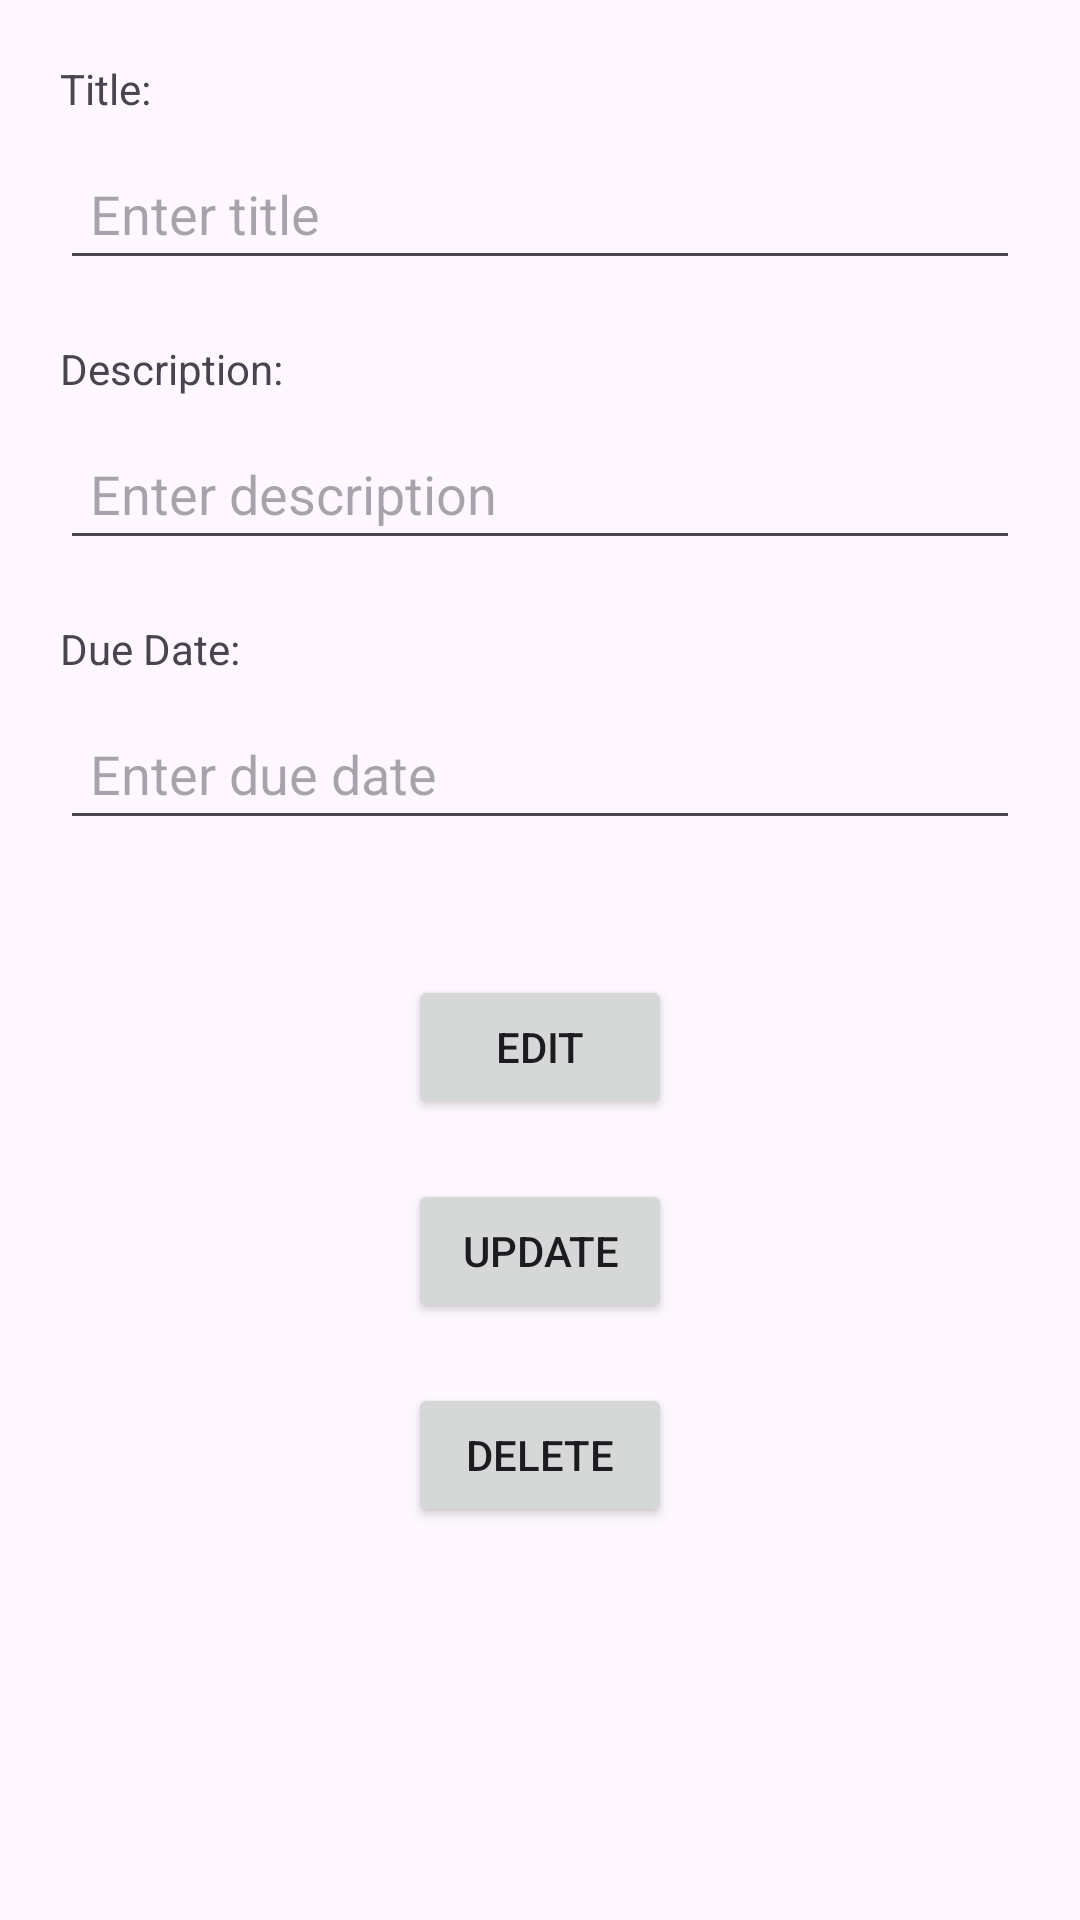

The Android layout XML behind this screen, and the referenced resources:
<!-- AndroidManifest.xml: application theme Theme.MyApplication222 -->
<!-- res/layout/activity_task_detail.xml -->
<?xml version="1.0" encoding="utf-8"?>
<RelativeLayout xmlns:android="http://schemas.android.com/apk/res/android"
    android:layout_width="match_parent"
    android:layout_height="match_parent">

    <TextView
        android:id="@+id/titleLabel"
        android:layout_width="wrap_content"
        android:layout_height="wrap_content"
        android:text="Title:"
        android:layout_marginTop="20dp"
        android:layout_marginStart="20dp"/>

    <EditText
        android:id="@+id/titleEditText"
        android:layout_width="match_parent"
        android:layout_height="wrap_content"
        android:layout_below="@id/titleLabel"
        android:layout_marginTop="10dp"
        android:layout_marginStart="20dp"
        android:layout_marginEnd="20dp"
        android:hint="Enter title"
        android:padding="10dp"/>

    <TextView
        android:id="@+id/descriptionLabel"
        android:layout_width="wrap_content"
        android:layout_height="wrap_content"
        android:text="Description:"
        android:layout_below="@id/titleEditText"
        android:layout_marginTop="20dp"
        android:layout_marginStart="20dp"/>

    <EditText
        android:id="@+id/descriptionEditText"
        android:layout_width="match_parent"
        android:layout_height="wrap_content"
        android:layout_below="@id/descriptionLabel"
        android:layout_marginTop="10dp"
        android:layout_marginStart="20dp"
        android:layout_marginEnd="20dp"
        android:hint="Enter description"
        android:padding="10dp"/>

    <TextView
        android:id="@+id/dueDateLabel"
        android:layout_width="wrap_content"
        android:layout_height="wrap_content"
        android:text="Due Date:"
        android:layout_below="@id/descriptionEditText"
        android:layout_marginTop="20dp"
        android:layout_marginStart="20dp"/>

    <EditText
        android:id="@+id/dueDateEditText"
        android:layout_width="match_parent"
        android:layout_height="wrap_content"
        android:layout_below="@id/dueDateLabel"
        android:layout_marginTop="10dp"
        android:layout_marginStart="20dp"
        android:layout_marginEnd="20dp"
        android:hint="Enter due date"
        android:padding="10dp"/>

    <Button
        android:id="@+id/editButton"
        android:layout_width="wrap_content"
        android:layout_height="wrap_content"
        android:layout_below="@id/dueDateEditText"
        android:layout_alignParentEnd="false"
        android:layout_centerHorizontal="true"
        android:layout_marginTop="45dp"
        android:layout_marginEnd="162dp"
        android:text="Edit" />

    <Button
        android:id="@+id/updateButton"
        android:layout_width="wrap_content"
        android:layout_height="wrap_content"
        android:text="Update"
        android:layout_below="@id/editButton"
        android:layout_centerHorizontal="true"
        android:layout_marginTop="20dp"/>

    <Button
        android:id="@+id/deleteButton"
        android:layout_width="wrap_content"
        android:layout_height="wrap_content"
        android:text="Delete"
        android:layout_below="@id/updateButton"
        android:layout_centerHorizontal="true"
        android:layout_marginTop="20dp"/>

</RelativeLayout>
<!-- resources referenced by this layout -->
<resources>
  <style name="Theme.MyApplication222" parent="Theme.Material3.DayNight.NoActionBar">
          
          <item name="android:navigationBarColor">@android:color/transparent</item>
          <item name="android:statusBarColor">@android:color/transparent</item>
          <item name="android:windowLightStatusBar">?attr/isLightTheme</item>
      </style>
</resources>
